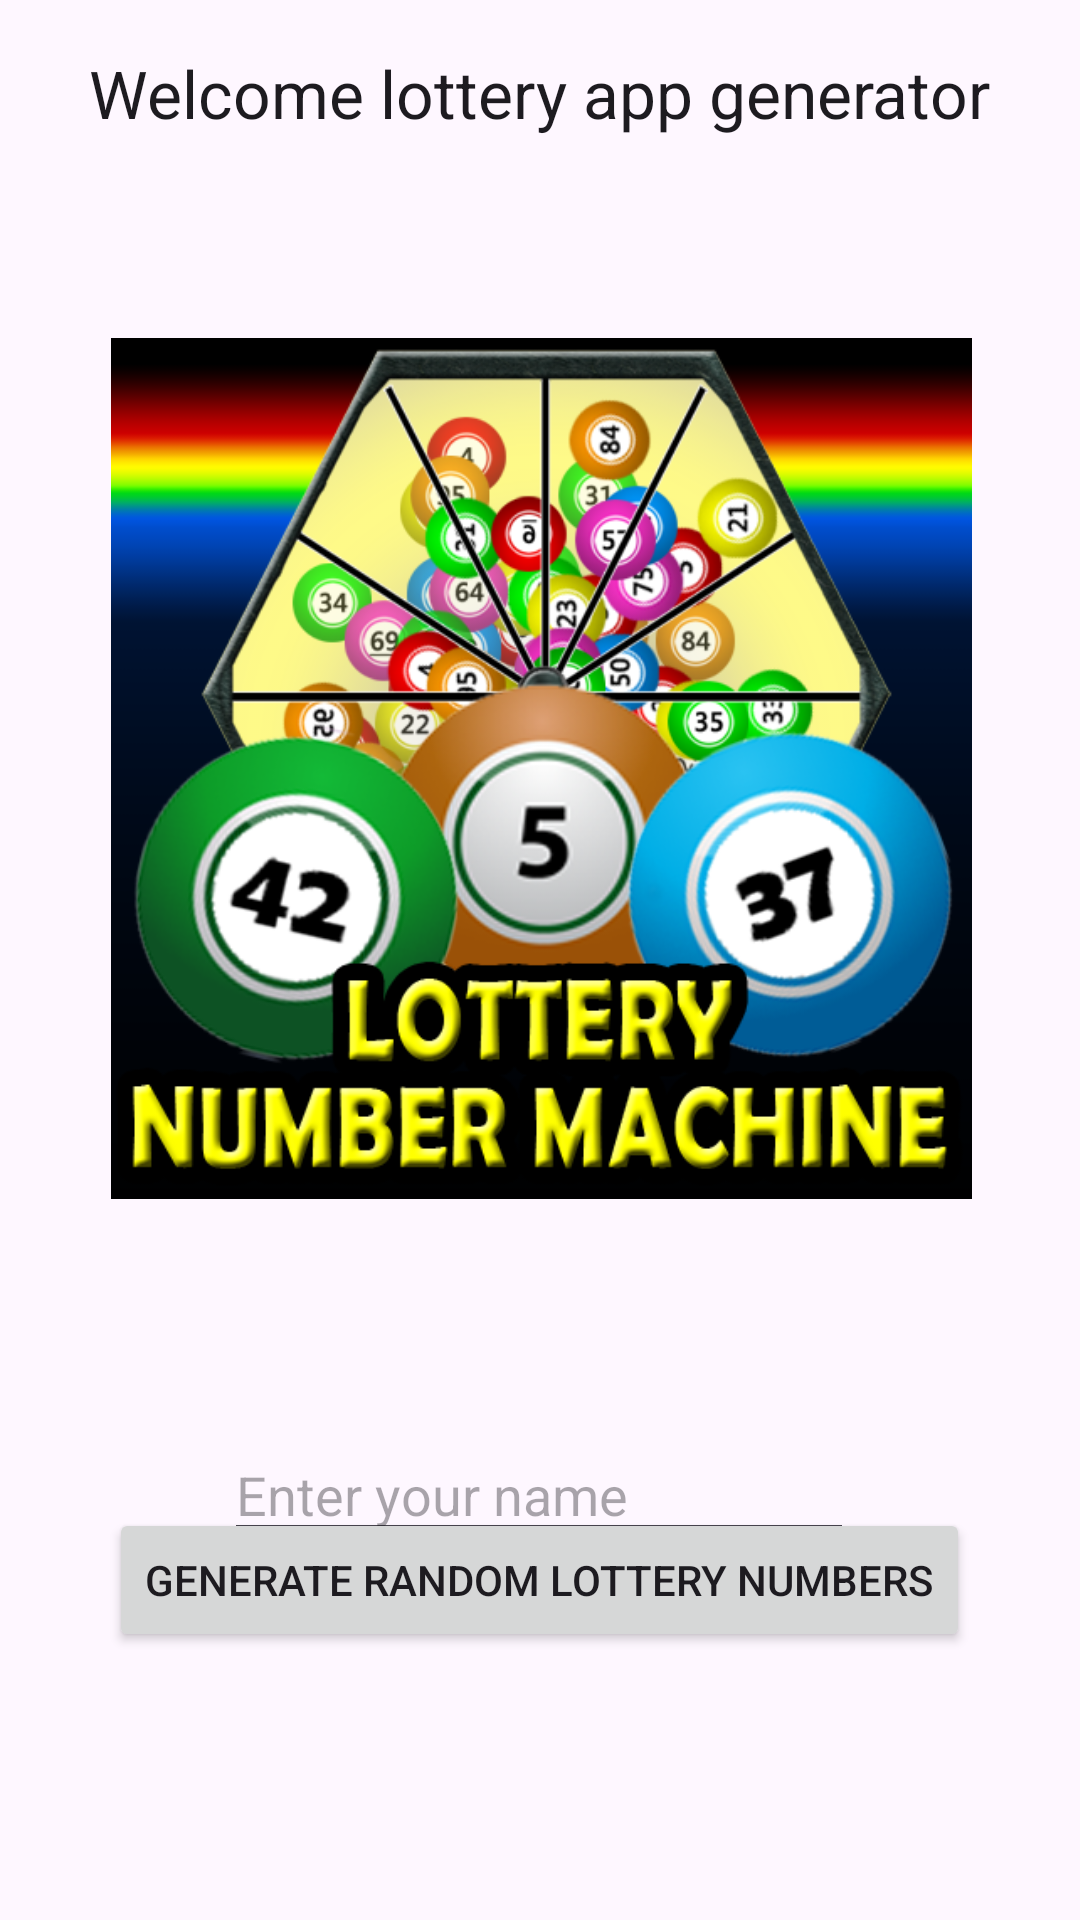

Reconstruct the res/layout file that produces this screen, plus the resources it refers to.
<!-- AndroidManifest.xml: application theme Theme.LotteryAppNavigation -->
<!-- res/layout/fragment_home.xml -->
<?xml version="1.0" encoding="utf-8"?>
<layout xmlns:android="http://schemas.android.com/apk/res/android"
        xmlns:app="http://schemas.android.com/apk/res-auto"
        xmlns:tools="http://schemas.android.com/tools">

    <androidx.constraintlayout.widget.ConstraintLayout
            android:layout_width="match_parent"
            android:layout_height="match_parent"
            tools:context=".HomeFragment">

        <EditText
                android:layout_width="wrap_content"
                android:layout_height="wrap_content"
                android:autofillHints=""
                android:inputType="text"
                android:hint="@string/please_enter_some_text"
                android:ems="10"
                android:id="@+id/editTextText"
                app:layout_constraintTop_toTopOf="parent"
                app:layout_constraintStart_toStartOf="parent"
                android:layout_marginTop="476dp"
                app:layout_constraintEnd_toEndOf="parent"
                style="@android:style/TextAppearance.Medium"
                app:layout_constraintHorizontal_bias="0.497" />

        <Button
                android:text="@string/submit"
                android:layout_width="wrap_content"
                android:layout_height="wrap_content"
                android:id="@+id/button"
                app:layout_constraintStart_toStartOf="parent"
                android:layout_marginTop="25dp"
                app:layout_constraintTop_toBottomOf="@+id/imageView"
                app:layout_constraintEnd_toEndOf="parent"
                app:layout_constraintBottom_toBottomOf="parent"
                app:layout_constraintHorizontal_bias="0.496"
                app:layout_constraintVertical_bias="0.467" />

        <ImageView
                android:contentDescription="@string/image_of_a_lottery_ticket"
                android:src="@drawable/lottery"
                android:layout_width="411dp"
                android:layout_height="287dp"
                android:id="@+id/imageView"
                android:layout_marginTop="72dp"
                app:layout_constraintEnd_toEndOf="parent"
                app:layout_constraintStart_toStartOf="parent"
                android:layout_marginStart="68dp"
                android:layout_marginEnd="68dp"
                app:layout_constraintBottom_toBottomOf="parent"
                app:layout_constraintTop_toTopOf="parent"
                app:layout_constraintVertical_bias="0.145" />

        <TextView
                android:text="@string/welcome_lottery_app_generator"
                android:layout_width="wrap_content"
                android:layout_height="wrap_content"
                android:id="@+id/textView3"
                app:layout_constraintEnd_toEndOf="parent"
                app:layout_constraintBottom_toTopOf="@+id/imageView"
                app:layout_constraintTop_toTopOf="parent"
                app:layout_constraintStart_toStartOf="parent"
                app:layout_constraintHorizontal_bias="0.498"
                app:layout_constraintVertical_bias="0.196"
                android:textAppearance="@style/TextAppearance.AppCompat.Large" />

    </androidx.constraintlayout.widget.ConstraintLayout>
</layout>
<!-- resources referenced by this layout -->
<resources>
  <!-- drawable lottery: png bitmap (drawable, 245068 bytes) -->
  <string name="image_of_a_lottery_ticket">Image of a lottery ticket</string>
  <string name="please_enter_some_text">Enter your name</string>
  <string name="submit">Generate random lottery numbers</string>
  <string name="welcome_lottery_app_generator">Welcome lottery app generator</string>
  <style name="Theme.LotteryAppNavigation" parent="Base.Theme.LotteryAppNavigation" />
  <style name="Base.Theme.LotteryAppNavigation" parent="Theme.Material3.DayNight.NoActionBar">
          
          
      </style>
</resources>
